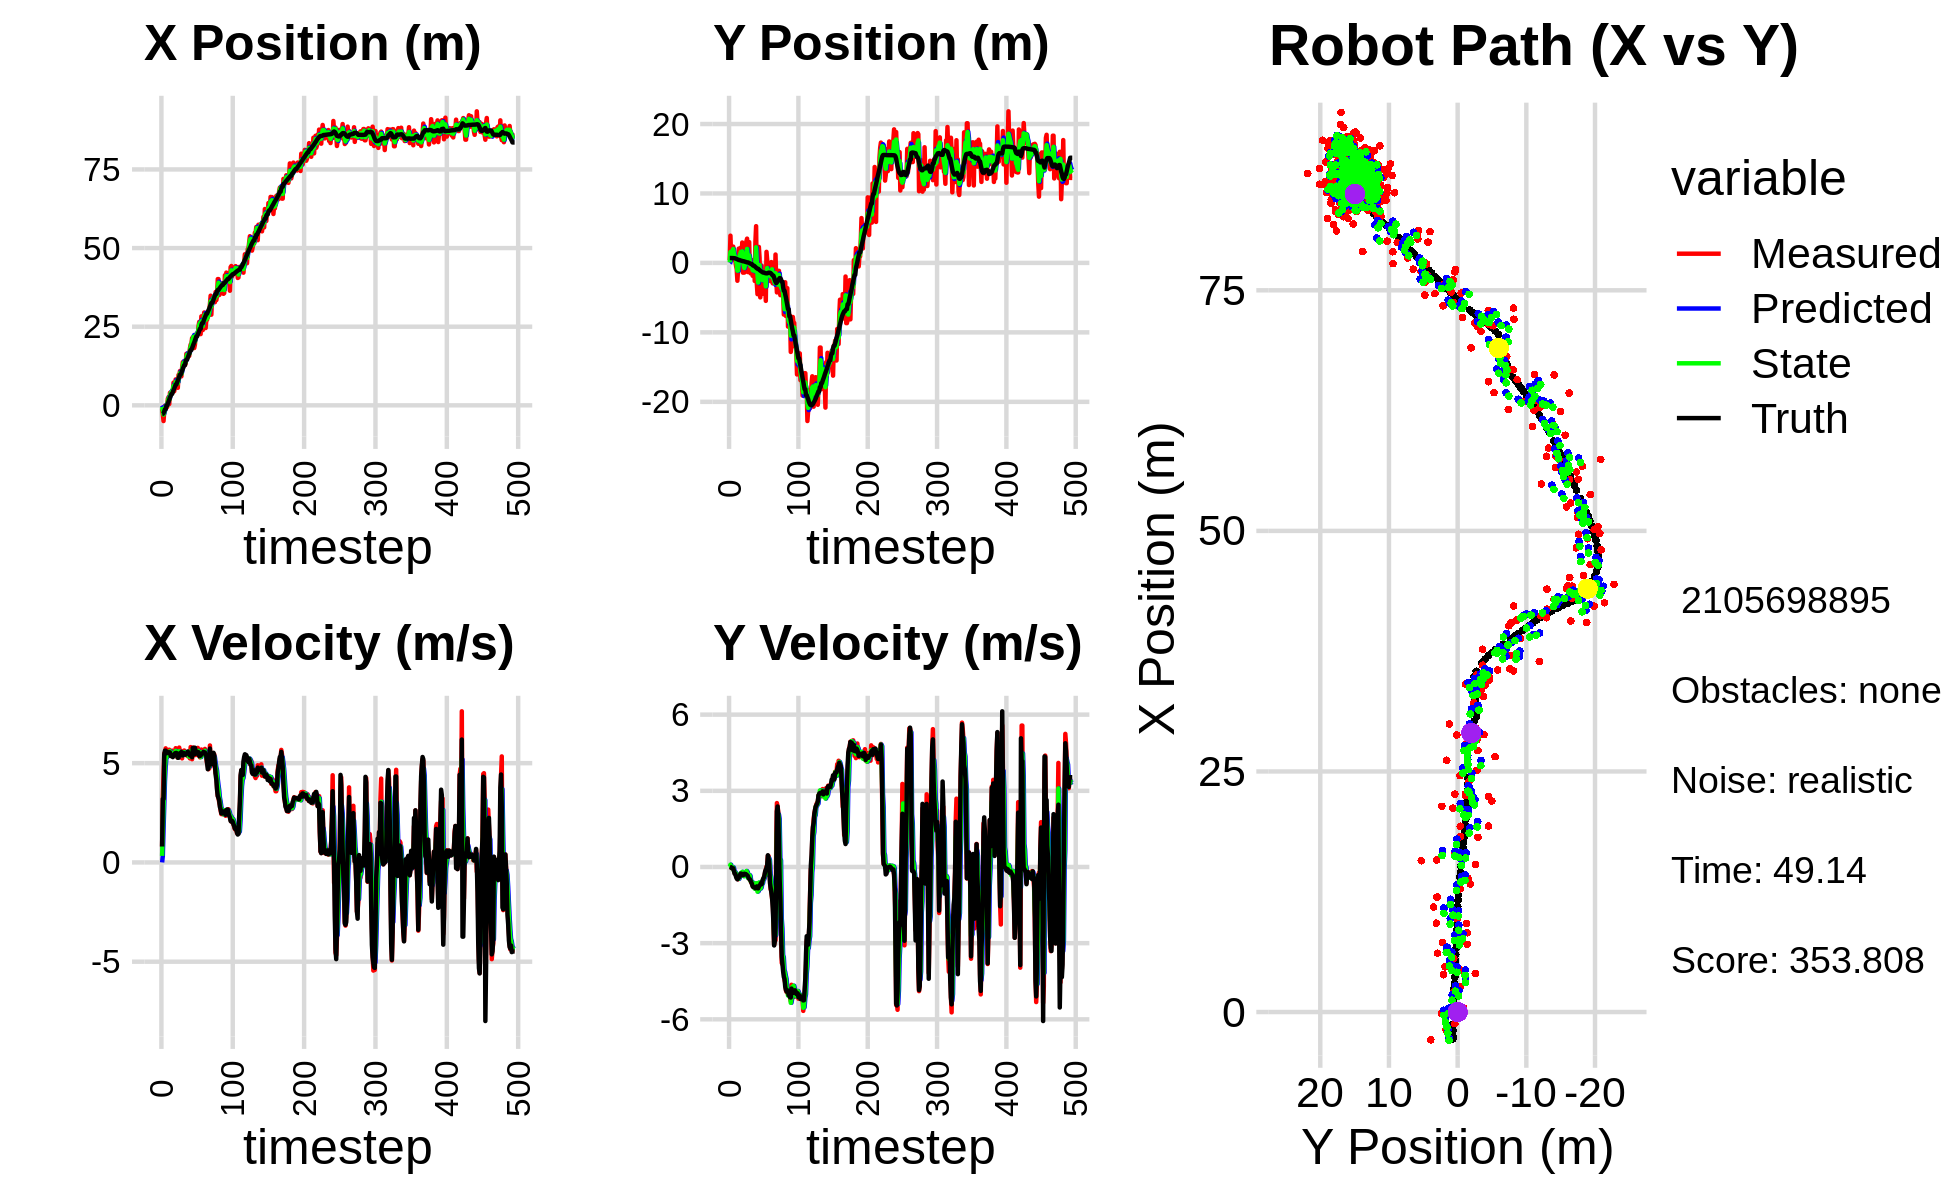

Source data for this figure (header and first rows):
0.000000000000000000e+00, 0.000000000000000000e+00, 0.000000000000000000e+00, 0.000000000000000000e+00, 0.000000000000000000e+00, 0.000000000000000000e+00, 0.000000000000000000e+00, 0.000000000000000000e+00, 0.000000000000000000e+00, 0.000000000000000000e+00, 0.000000000000000000e+00, 0.000000000000000000e+00, -2.779562473045161131e+00, 7.021222118488418262e-01, 0.000000000000000000e+00, 0.000000000000000000e+00, 0.000000000000000000e+00, -5.673445411957800388e-04
-1.201160669243772627e+00, 4.158791891712484978e-01, 8.029998990634958922e-01, -3.452813191950402077e-04, 0.000000000000000000e+00, 0.000000000000000000e+00, 0.000000000000000000e+00, 0.000000000000000000e+00, -4.957717853731485325e-01, 8.676893982238435832e-02, 3.290057876504767775e-01, 1.589386953335717931e-02, -2.779562473045161131e+00, 7.021222118488418262e-01, 8.000000000000000444e-01, 0.000000000000000000e+00, 8.000000119209289551e-01, 4.299892170820385218e-04
-2.884672671270000155e+00, 3.922621408031201184e+00, 3.235992134755094174e+00, -7.162319645292176788e-03, -4.628712066081008825e-01, 8.835832677572007243e-02, 3.290057876504767775e-01, 1.589386953335717931e-02, -1.592235651308506750e+00, 1.570030627112295685e+00, 1.660764771703957310e+00, 9.047622404141576757e-02, -2.718397617075052342e+00, 7.020999572030265368e-01, 3.200000000000000178e+00, -8.999999999999999320e-03, 3.200000047683715820e+00, 2.213326748460531235e-03
-4.992473125058833894e+00, 7.841245968114862741e-01, 4.404989420171552261e+00, -9.749696831011196024e-03, -1.426159174138110997e+00, 1.579078249516437271e+00, 1.660764771703957310e+00, 9.047622404141576757e-02, -2.944589031037892823e+00, 1.271120202110865405e+00, 2.841580944456230107e+00, -1.225202194850824600e-03, -2.461939334557334380e+00, 7.014748731421093231e-01, 3.200000000000000178e+00, -8.999999999999999320e-03, 4.400000095367431641e+00, 2.213326748460531235e-03
-1.834125898285311473e+00, 1.691749743395543071e+00, 5.496934622234236123e+00, -2.685422486611996340e-02, -2.660430936592269813e+00, 1.270997681891380404e+00, 2.841580944456230107e+00, -1.225202194850824600e-03, -2.220874964308500843e+00, 1.433978043058256935e+00, 4.084134527829538008e+00, -5.917353326556469562e-03, -1.896345615279013908e+00, 6.984133634493483456e-01, 5.443999999999999950e+00, -5.099999999999999672e-02, 5.445000171661376953e+00, 4.885270260274410248e-03
-1.504772897719659219e-01, 2.347751092363069336e+00, 5.532694993804708083e+00, -5.809493180517288219e-02, -1.812461511525547131e+00, 1.433386307725601272e+00, 4.084134527829538008e+00, -5.917353326556469562e-03, -1.027732884689737780e+00, 1.786316721207088509e+00, 4.811439521952373788e+00, -4.336626658427482350e-03, -1.266302585439388562e+00, 6.922738077154795278e-01, 5.628999999999999559e+00, -5.000000000000000278e-02, 5.630000114440917969e+00, 1.049990952014923096e-02
-1.504772897719659219e-01, 2.347751092363069336e+00, 5.745705260579824447e+00, -5.817998331741768003e-02, -5.465889324945003569e-01, 1.785883058541245738e+00, 4.811439521952373788e+00, -4.336626658427482350e-03, -3.406473736154546073e-01, 2.002903562942367710e+00, 5.250930439489692070e+00, -1.907687496724540591e-02, -1.266302585439388562e+00, 6.922738077154795278e-01, 5.628999999999999559e+00, -5.000000000000000278e-02, 5.630000114440917969e+00, 1.012547500431537628e-02
-5.631248950693596989e-01, 4.212795847564869134e-01, 5.377499689434436014e+00, -1.270436972845424006e-01, 1.844456703335146663e-01, 2.000995875445643168e+00, 5.250930439489692070e+00, -1.907687496724540591e-02, -1.535659984298478609e-01, 1.390119182169964329e+00, 5.292009746054687547e+00, -1.605339006342392238e-01, -8.833932808453433261e-02, 6.746187564452258423e-01, 5.496000000000000441e+00, -1.479999999999999927e-01, 5.498000144958496094e+00, 2.362065576016902924e-02
-5.631248950693596989e-01, 4.212795847564869134e-01, 5.563264583479735848e+00, -2.295852565396671874e-01, 3.756349761756209160e-01, 1.374065792106540451e+00, 5.292009746054687547e+00, -1.605339006342392238e-01, -5.666886612051591499e-02, 9.994671863115587307e-01, 5.400650498287551393e+00, -1.824763816809516492e-01, -8.833932808453433261e-02, 6.746187564452258423e-01, 5.557999999999999829e+00, -2.680000000000000160e-01, 5.565000057220458984e+00, 4.124467819929122925e-02
2.101510882725115437e+00, 5.674474449885112959e-01, 5.563264583479735848e+00, -2.295852565396671874e-01, 4.833961837082392243e-01, 9.812195481434635713e-01, 5.400650498287551393e+00, -1.824763816809516492e-01, 1.227019773934085567e+00, 8.210757850148581172e-01, 5.515268741405505715e+00, -2.341783629649917819e-01, 5.453238489470246808e-01, 6.497246459702119559e-01, 5.557999999999999829e+00, -2.680000000000000160e-01, 5.565000057220458984e+00, 4.124467819929122925e-02
2.619195223141122408e+00, -3.981580300343379730e-01, 5.447004986512272495e+00, -3.301261306854488264e-01, 1.778546648074636138e+00, 7.976579487183589334e-01, 5.515268741405505715e+00, -2.341783629649917819e-01, 2.168313713392059139e+00, 3.271897257757802047e-01, 5.499750497358457224e+00, -2.574289093513303928e-01, 1.181970119521867257e+00, 6.121303275149224676e-01, 5.522000000000000242e+00, -3.820000000000000062e-01, 5.535999774932861328e+00, 6.053286418318748474e-02
4.183518892484973661e-01, -8.574154991450587682e-01, 5.678105353134251132e+00, -3.974702503312054214e-01, 2.718288763127905128e+00, 3.014468348406471598e-01, 5.499750497358457224e+00, -2.574289093513303928e-01, 1.666394102005273048e+00, -1.471058230666423827e-01, 5.531142413572563754e+00, -4.095995288784116672e-01, 1.826985836332618351e+00, 5.669371474351556639e-01, 5.548000000000000043e+00, -4.530000000000000138e-01, 5.565999984741210938e+00, 6.988650560379028320e-02
4.005835294825332404e+00, -2.569252715728653769e+00, 5.610419363884908250e+00, -4.691437412456970768e-01, 2.219508343362529335e+00, -1.880657759544835383e-01, 5.531142413572563754e+00, -4.095995288784116672e-01, 3.051213210087925454e+00, -1.119625460175835086e+00, 5.603522040567790796e+00, -4.169683133346956949e-01, 2.467397213486187013e+00, 5.141365664584535144e-01, 5.544999999999999929e+00, -4.859999999999999876e-01, 5.565999984741210938e+00, 8.342599868774414062e-02
4.052296043130724890e+00, -9.812552646900456477e-01, 5.406368311658551029e+00, -4.841129917775346403e-01, 3.611565414144704445e+00, -1.161322291509304661e+00, 5.603522040567790796e+00, -4.169683133346956949e-01, 3.810356007994327499e+00, -1.092323867582935648e+00, 5.520842379256337473e+00, -4.603081463362305170e-01, 2.979440212313728686e+00, 4.687154580696241135e-01, 5.357000000000000206e+00, -4.550000000000000155e-01, 5.375999927520751953e+00, 8.930676430463790894e-02
3.878495872182288640e+00, 2.063129318950886137e+00, 5.365917860010046780e+00, -4.285013544452128120e-01, 4.362440245919961157e+00, -1.138354682216558666e+00, 5.520842379256337473e+00, -4.603081463362305170e-01, 4.134325594828428763e+00, 1.121448358855960947e-01, 5.438876267086141247e+00, -4.628057553326961893e-01, 3.606217861435367045e+00, 4.181480540647894983e-01, 5.410000000000000142e+00, -4.159999999999999809e-01, 5.426000118255615234e+00, 7.968701422214508057e-02
3.878495872182288640e+00, 2.063129318950886137e+00, 5.630183332708558197e+00, -4.087302591576711941e-01, 4.678213221537042443e+00, 6.586426035232648135e-02, 5.438876267086141247e+00, -4.628057553326961893e-01, 4.313888593623392609e+00, 8.374189002338713328e-01, 5.510993638136202577e+00, -3.430293278179969985e-01, 3.606217861435367045e+00, 4.181480540647894983e-01, 5.411999999999999922e+00, -3.930000000000000160e-01, 5.426000118255615234e+00, 7.246913015842437744e-02
4.704142213579703302e+00, 1.831286830742281824e+00, 5.447534773245240380e+00, -3.038079506380073069e-01, 4.864987957437012511e+00, 8.031159674520715885e-01, 5.510993638136202577e+00, -3.430293278179969985e-01, 4.788980121361315234e+00, 1.205843825697828775e+00, 5.478102661959773911e+00, -3.370955671953054789e-01, 4.232121945137417462e+00, 3.724017571369800383e-01, 5.304000000000000270e+00, -2.969999999999999862e-01, 5.313000202178955078e+00, 5.571209266781806946e-02
7.220864057995315832e+00, 2.204054457983257720e+00, 5.368972145882089819e+00, -2.544859460604219081e-01, 5.336790387557292625e+00, 1.172134268978298310e+00, 5.478102661959773911e+00, -3.370955671953054789e-01, 6.202469879085807491e+00, 1.571200442155633592e+00, 5.467867861756850800e+00, -2.340698026421666467e-01, 4.854180812939231870e+00, 3.362027239683295643e-01, 5.402000000000000135e+00, -2.580000000000000071e-01, 5.407999992370605469e+00, 4.736392945051193237e-02
4.490688443247880635e+00, -1.834271710849283421e-01, 5.441890233487178818e+00, -2.579422181372533207e-01, 6.749256665261492927e+00, 1.547793461891416866e+00, 5.467867861756850800e+00, -2.340698026421666467e-01, 5.702749473406606207e+00, 8.713533497594834198e-01, 5.408809229855436662e+00, -2.345048501566419363e-01, 5.365130901535120067e+00, 3.114054039920766126e-01, 5.402000000000000135e+00, -2.650000000000000133e-01, 5.407999992370605469e+00, 4.736392945051193237e-02
6.113724359037044032e+00, 2.937348737214870553e+00, 5.477636598909223054e+00, -2.841192618307207263e-01, 6.243630396392149784e+00, 8.479028647438192623e-01, 5.408809229855436662e+00, -2.345048501566419363e-01, 6.185129651974491161e+00, 1.654242405100853741e+00, 5.438220856085464128e+00, -1.902130860559924086e-01, 5.992862224609550204e+00, 2.795266047328075487e-01, 5.496999999999999886e+00, -3.049999999999999933e-01, 5.506000041961669922e+00, 5.182250961661338806e-02
8.240865349755841507e+00, -1.401068703338586019e+00, 5.754382890783231730e+00, -3.328255438633658247e-01, 6.728951737583037662e+00, 1.635221096495254489e+00, 5.438220856085464128e+00, -1.902130860559924086e-01, 7.435881176361746725e+00, 4.448989678124390945e-01, 5.617435688706864383e+00, -2.139928410581750096e-01, 6.621133328205473845e+00, 2.438863355382805687e-01, 5.514999999999999680e+00, -3.230000000000000093e-01, 5.525000095367431641e+00, 5.777424946427345276e-02
7.036506429642853000e+00, -1.391837971089653792e+00, 5.575180005454717147e+00, -3.137278155528873680e-01, 7.997624745232433163e+00, 4.234996837066216102e-01, 5.617435688706864383e+00, -2.139928410581750096e-01, 7.553582364451915332e+00, -2.781773820090598370e-01, 5.577109529162114221e+00, -3.605809810105369273e-01, 6.621133328205473845e+00, 2.438863355382805687e-01, 5.516000000000000014e+00, -3.109999999999999987e-01, 5.525000095367431641e+00, 5.621294677257537842e-02
7.036506429642853000e+00, -1.391837971089653792e+00, 5.306646190511480121e+00, -2.597640411673872718e-01, 8.111293317368126310e+00, -3.142354801101135409e-01, 5.577109529162114221e+00, -3.605809810105369273e-01, 7.607981764019370985e+00, -7.307394549057038002e-01, 5.428208788737127755e+00, -3.345350787717236152e-01, 7.254827022961183758e+00, 2.074912627241810859e-01, 5.405000000000000249e+00, -2.660000000000000142e-01, 5.412000179290771484e+00, 4.891165718436241150e-02
5.574447155718043945e+00, 5.701909195137344621e-01, 5.283961042342348868e+00, -2.728287601439877141e-01, 8.150802642893083316e+00, -7.641929627828761840e-01, 5.428208788737127755e+00, -3.345350787717236152e-01, 6.959423633383309493e+00, -2.485081588969916266e-01, 5.305872884231184194e+00, -2.355767585029373279e-01, 7.880700588939084206e+00, 1.755283608834797282e-01, 5.272000000000000242e+00, -2.760000000000000231e-01, 5.278999805450439453e+00, 5.158756673336029053e-02
9.667689800457003102e+00, 3.756124317054485018e-02, 5.488710123413635955e+00, -2.829754874723970359e-01, 7.490010921806428357e+00, -2.720658347472853511e-01, 5.305872884231184194e+00, -2.355767585029373279e-01, 8.501249239970121607e+00, -1.531161612090867763e-01, 5.437239251075284052e+00, -2.472569046631915013e-01, 8.493123531653344216e+00, 1.443945306520749983e-01, 5.272000000000000242e+00, -2.770000000000000240e-01, 5.278999805450439453e+00, 5.151031166315078735e-02
9.233012162488146046e+00, 3.104222251071290017e+00, 5.785316601295131811e+00, -2.982673066391535732e-01, 9.044973165077649924e+00, -1.778418516754059209e-01, 5.437239251075284052e+00, -2.472569046631915013e-01, 9.138897381401438480e+00, 1.088955121911243218e+00, 5.603933843818194482e+00, -1.573984545417699277e-01, 9.111127377256075022e+00, 1.121024624388526486e-01, 5.456000000000000405e+00, -3.009999999999999898e-01, 5.464000225067138672e+00, 5.151031166315078735e-02
1.090210020613610986e+01, 3.497326208079340137e+00, 5.389267673822321747e+00, -3.069126692050191396e-01, 9.699290765783258550e+00, 1.073215276457066158e+00, 5.603933843818194482e+00, -1.573984545417699277e-01, 1.025071090777026050e+01, 2.013193861286048492e+00, 5.529091352910287860e+00, -1.983798940546268319e-01, 9.738437176088632796e+00, 7.688434309339640949e-02, 5.504999999999999893e+00, -3.210000000000000075e-01, 5.514999866485595703e+00, 5.688741803169250488e-02
9.212709546677464445e+00, -1.311574028786899326e+00, 5.383966336369873318e+00, -3.288511288977541414e-01, 1.080362004306129009e+01, 1.993355871880585717e+00, 5.529091352910287860e+00, -1.983798940546268319e-01, 1.006637265258119029e+01, 7.163104238278419356e-01, 5.427537237618447641e+00, -4.265397425032530498e-01, 9.738437176088632796e+00, 7.688434309339640949e-02, 5.503999999999999559e+00, -3.479999999999999760e-01, 5.514999866485595703e+00, 6.100392714142799377e-02
9.212709546677464445e+00, -1.311574028786899326e+00, 5.612308200150774695e+00, -4.063545682744066356e-01, 1.060912637634303479e+01, 6.736564495775165806e-01, 5.427537237618447641e+00, -4.265397425032530498e-01, 9.967630644513723936e+00, -1.001588652194540519e-01, 5.484280162354201238e+00, -4.162664477932874196e-01, 1.037077665343722543e+01, 3.832395199021532833e-02, 5.560999999999999943e+00, -4.219999999999999862e-01, 5.577000141143798828e+00, 7.227805256843566895e-02
1.195030504472838295e+01, 3.000239504468053653e+00, 5.241454285138987146e+00, -4.413155159691475315e-01, 1.051605866074914353e+01, -1.417855099987828105e-01, 5.484280162354201238e+00, -4.162664477932874196e-01, 1.117305321366698756e+01, 1.071145951322058920e+00, 5.401179716849917156e+00, -3.122351239127778011e-01, 1.099870443362183714e+01, -7.618771496585310075e-03, 5.395999999999999908e+00, -4.699999999999999734e-01, 5.416999816894531250e+00, 8.399903029203414917e-02
1.371196794516878548e+01, -1.151573227829961521e+00, 5.564692672776681448e+00, -4.987617307227546481e-01, 1.171317118535197999e+01, 1.039922438930781068e+00, 5.401179716849917156e+00, -3.122351239127778011e-01, 1.264061135514558210e+01, 1.775032585770500715e-01, 5.519996798412672767e+00, -3.484475656310080383e-01, 1.162783002876413896e+01, -6.072239765262167632e-02, 5.394999999999999574e+00, -4.829999999999999849e-01, 5.416999816894531250e+00, 8.939083665609359741e-02
1.389380121230445653e+01, -1.502541170408326465e+00, 5.535408291074216613e+00, -5.328926801774392930e-01, 1.319261103498685017e+01, 1.426585020139492510e-01, 5.519996798412672767e+00, -3.484475656310080383e-01, 1.351665365854422163e+01, -4.939918582492454080e-01, 5.542032288046113031e+00, -5.525016121112766854e-01, 1.214905309688453805e+01, -1.075920922270975633e-01, 5.520999999999999908e+00, -5.330000000000000293e-01, 5.546999931335449219e+00, 9.597404301166534424e-02
1.280793710480355685e+01, -3.900386700556583430e-01, 5.637210626134316449e+00, -6.181402752326045080e-01, 1.407085688734883355e+01, -5.492420194603730987e-01, 5.542032288046113031e+00, -5.525016121112766854e-01, 1.348926001790156626e+01, -4.897022428480788947e-01, 5.559701597134212747e+00, -5.679050126819410460e-01, 1.277563047427901388e+01, -1.689119801467438564e-01, 5.479000000000000092e+00, -6.009999999999999787e-01, 5.512000083923339844e+00, 1.092172265052795410e-01
1.280793710480355685e+01, -3.900386700556583430e-01, 5.544764810174952707e+00, -6.080032613952467413e-01, 1.404523017761498771e+01, -5.464927441162730215e-01, 5.559701597134212747e+00, -5.679050126819410460e-01, 1.347362666197039260e+01, -4.863999865607765982e-01, 5.526559238525791784e+00, -5.921406323942097760e-01, 1.277563047427901388e+01, -1.689119801467438564e-01, 5.471000000000000085e+00, -6.660000000000000364e-01, 5.512000083923339844e+00, 1.092172265052795410e-01
1.330666250005828388e+01, -1.855933474421364693e+00, 5.463440113357124872e+00, -7.300459252205887539e-01, 1.402628258582297249e+01, -5.456140498001975647e-01, 5.526559238525791784e+00, -5.921406323942097760e-01, 1.369237439820534341e+01, -1.062300483629623482e+00, 5.481777686824057305e+00, -6.197998587277016025e-01, 1.402683210418200233e+01, -3.234096036828915666e-01, 5.427999999999999936e+00, -7.640000000000000124e-01, 5.480999946594238281e+00, 1.328369677066802979e-01
1.638514924069349732e+01, 4.187705060783996069e-01, 5.398952113234705585e+00, -7.799616956181689709e-01, 1.424055216688774905e+01, -1.124280469502393576e+00, 5.481777686824057305e+00, -6.197998587277016025e-01, 1.522911082045454911e+01, -5.297657705957053986e-01, 5.488418360390477702e+00, -6.806614704398593618e-01, 1.453271245960110214e+01, -3.961933115355973922e-01, 5.491999999999999993e+00, -7.940000000000000391e-01, 5.550000190734863281e+00, 1.434727758169174194e-01
1.638514924069349732e+01, 4.187705060783996069e-01, 5.399270149963369292e+00, -7.777570413359122803e-01, 1.577795265649359635e+01, -5.978319176396913459e-01, 5.488418360390477702e+00, -6.806614704398593618e-01, 1.605659486100389444e+01, -2.049833390637280095e-01, 5.459650726035188306e+00, -7.056802393948881091e-01, 1.453271245960110214e+01, -3.961933115355973922e-01, 5.491999999999999993e+00, -7.940000000000000391e-01, 5.550000190734863281e+00, 1.430644392967224121e-01
1.534149229583274732e+01, -2.595080183305826793e+00, 5.349218317619691909e+00, -7.814735281787941190e-01, 1.660255993360741300e+01, -2.755513630032168093e-01, 5.459650726035188306e+00, -7.056802393948881091e-01, 1.601786059380090776e+01, -1.171708274170779163e+00, 5.381397071341893046e+00, -8.538663646366069226e-01, 1.516782331491487312e+01, -4.872425063539298495e-01, 5.589999999999999858e+00, -8.000000000000000444e-01, 5.646999835968017578e+00, 1.450649499893188477e-01
1.579726635493031139e+01, 3.066152287764138507e+00, 5.438434204628105562e+00, -8.404998565206904804e-01, 1.655600030093509645e+01, -1.257094910634439788e+00, 5.381397071341893046e+00, -8.538663646366069226e-01, 1.620666442293897447e+01, 4.302993021321235290e-01, 5.391938705534717435e+00, -8.631837318389585789e-01, 1.580271864003356086e+01, -5.810106267449468564e-01, 5.477000000000000313e+00, -8.389999999999999680e-01, 5.540999889373779297e+00, 1.533350050449371338e-01
1.572082942722650678e+01, 5.292212678620454192e+00, 5.325771898024533435e+00, -8.230881072979070456e-01, 1.674585829349244648e+01, 3.439809289482276822e-01, 5.391938705534717435e+00, -8.631837318389585789e-01, 1.627106763383908827e+01, 2.254793706893621241e+00, 5.339355041465504215e+00, -6.391232920919341920e-01, 1.642874097843861847e+01, -6.765826208873181313e-01, 5.482000000000000206e+00, -8.080000000000000515e-01, 5.540999889373779297e+00, 1.533350050449371338e-01
1.815810847305611020e+01, -2.950951265102289778e+00, 5.238675907782430308e+00, -7.493575883593125431e-01, 1.680500313798563994e+01, 2.190881377684427811e+00, 5.339355041465504215e+00, -6.391232920919341920e-01, 1.742799269932892869e+01, 1.802807235902701422e-01, 5.321038549265602491e+00, -6.495255001166589937e-01, 1.706593656568325557e+01, -7.677811850373437164e-01, 5.384999999999999787e+00, -7.640000000000000124e-01, 5.439000129699707031e+00, 1.420795023441314697e-01
1.932100236469606713e+01, -4.499952004318410026e+00, 5.810259398150539489e+00, -8.353348925233362587e-01, 1.796009655425548956e+01, 1.153281735786042400e-01, 5.321038549265602491e+00, -6.495255001166589937e-01, 1.859901844049750963e+01, -1.668073004302814910e+00, 5.578384625103114836e+00, -9.708785498228332811e-01, 1.758086919796729219e+01, -8.426558241390862403e-01, 5.400000000000000355e+00, -8.349999999999999645e-01, 5.464000225067138672e+00, 1.427905112504959106e-01
1.932100236469606713e+01, -4.499952004318410026e+00, 5.689925358501272790e+00, -8.892853274122799467e-01, 1.915685690300782085e+01, -1.765160859285098249e+00, 5.578384625103114836e+00, -9.708785498228332811e-01, 1.923508600895221576e+01, -2.829031140443595049e+00, 5.633999632209672370e+00, -9.444774154903574637e-01, 1.758086919796729219e+01, -8.426558241390862403e-01, 5.399000000000000021e+00, -8.419999999999999707e-01, 5.464000225067138672e+00, 1.550369709730148315e-01
2.137753248221384794e+01, 2.304320527334390967e+00, 5.198872178291357393e+00, -7.796003802758573187e-01, 1.979848597217318229e+01, -2.923478881992630729e+00, 5.633999632209672370e+00, -9.444774154903574637e-01, 2.051854672524848411e+01, -9.037494471380185246e-01, 5.464090640160024215e+00, -6.149956360406575451e-01, 1.820053052972769336e+01, -9.387724864388078405e-01, 5.298000000000000043e+00, -7.730000000000000204e-01, 5.355000019073486328e+00, 1.488465964794158936e-01
2.118358922038769521e+01, 7.094156278771930335e-01, 5.615804158409333446e+00, -7.525280066390364064e-01, 2.106495578926448786e+01, -9.652490107420842458e-01, 5.464090640160024215e+00, -6.149956360406575451e-01, 2.112301544817814403e+01, -3.172228504712950592e-01, 5.537512973214036016e+00, -6.511048462525280689e-01, 1.881516122833243543e+01, -1.030443594956256925e+00, 5.767999999999999794e+00, -7.359999999999999876e-01, 5.815000057220458984e+00, 1.332082897424697876e-01
2.193363118231744124e+01, -4.961976931417868997e+00, 5.782135208574029406e+00, -6.801446468927838662e-01, 2.167676674549954896e+01, -3.823333350965478772e-01, 5.537512973214036016e+00, -6.511048462525280689e-01, 2.180061341624604054e+01, -2.150748707630938839e+00, 5.657240161632466346e+00, -8.523657757654308220e-01, 1.945032644292356139e+01, -1.114427493571034100e+00, 5.774000000000000021e+00, -6.919999999999999485e-01, 5.815000057220458984e+00, 1.170905679464340210e-01
1.821845877231795185e+01, -4.248477092068138061e-01, 5.507031952186753898e+00, -6.477846275530211306e-01, 2.236633743240928851e+01, -2.235985285207481965e+00, 5.657240161632466346e+00, -8.523657757654308220e-01, 2.044693237360149496e+01, -1.521266952104644687e+00, 5.498995963151236843e+00, -8.109541340224923900e-01, 1.998450708461781034e+01, -1.177703665533005983e+00, 5.445000000000000284e+00, -6.320000000000000062e-01, 5.480999946594238281e+00, 1.170905679464340210e-01
1.930931747000746057e+01, -3.870878085777902933e-01, 5.729907384843228257e+00, -6.790148312157879840e-01, 2.099683196991662015e+01, -1.602362365506893926e+00, 5.498995963151236843e+00, -8.109541340224923900e-01, 2.022230029435413812e+01, -1.132115770213379058e+00, 5.571185813912213902e+00, -6.634842840716720369e-01, 2.063629484231546840e+01, -1.254603432113056138e+00, 5.777000000000000135e+00, -6.790000000000000480e-01, 5.815999984741210938e+00, 1.179535388946533203e-01
2.240653383733327431e+01, -4.469020174012639401e+00, 5.407818946198876375e+00, -5.999792322125235833e-01, 2.077941887574536040e+01, -1.198464198620546206e+00, 5.571185813912213902e+00, -6.634842840716720369e-01, 2.152758090182667772e+01, -2.472092951881746714e+00, 5.529369099262274823e+00, -6.396705483277487225e-01, 2.127689218579129360e+01, -1.324996517650773642e+00, 5.472000000000000419e+00, -5.610000000000000542e-01, 5.500999927520751953e+00, 1.104947328567504883e-01
2.266811162278249725e+01, -1.128126667026389196e+00, 5.549316321402472774e+00, -5.132415170197524024e-01, 2.208051781175290529e+01, -2.536060006714521364e+00, 5.529369099262274823e+00, -6.396705483277487225e-01, 2.235235280250255130e+01, -1.991471484347545395e+00, 5.551122377529369878e+00, -4.888309909124513575e-01, 2.191438150406156993e+01, -1.383338020176021477e+00, 5.576999999999999957e+00, -4.729999999999999760e-01, 5.597000122070312500e+00, 9.222497791051864624e-02
2.266811162278249725e+01, -1.128126667026389196e+00, 5.503782158527907420e+00, -4.228258990395493688e-01, 2.290746504025548802e+01, -2.040354583438790392e+00, 5.551122377529369878e+00, -4.888309909124513575e-01, 2.279588253303363743e+01, -1.681822856782264175e+00, 5.523920050354138134e+00, -4.764076681546024483e-01, 2.191438150406156993e+01, -1.383338020176021477e+00, 5.580000000000000071e+00, -4.299999999999999933e-01, 5.597000122070312500e+00, 7.667399942874908447e-02
2.249820567677287286e+01, -1.158821957285226301e+00, 5.769204246264044933e+00, -3.691137395004447930e-01, 2.334827453806905240e+01, -1.729463623597724320e+00, 5.523920050354138134e+00, -4.764076681546024483e-01, 2.296085190672192766e+01, -1.508300898347138652e+00, 5.620537892153183002e+00, -3.728325508983985070e-01, 2.255480337200306806e+01, -1.431854532660323587e+00, 5.530000000000000249e+00, -3.380000000000000226e-01, 5.540999889373779297e+00, 6.389292329549789429e-02
2.510764169703201176e+01, -2.796936557545741664e+00, 5.534912143560569930e+00, -2.127649957081573506e-01, 2.352290569593724712e+01, -1.545584153436978525e+00, 5.620537892153183002e+00, -3.728325508983985070e-01, 2.425313580261358126e+01, -2.027554497834122227e+00, 5.614141925161018953e+00, -3.328016697030001803e-01, 2.308077859914479291e+01, -1.463888215092768341e+00, 5.552999999999999936e+00, -1.789999999999999925e-01, 5.556000232696533203e+00, 3.842161968350410461e-02
2.653265929240003373e+01, -5.461567448318603191e+00, 5.430804889426754656e+00, -1.139473280909764352e-01, 2.481454999512968485e+01, -2.060834664804422456e+00, 5.614141925161018953e+00, -3.328016697030001803e-01, 2.560425465550907020e+01, -3.372136118070229394e+00, 5.564844486414225244e+00, -3.002217666335936785e-01, 2.371255826982397252e+01, -1.486655758158081042e+00, 5.357999999999999652e+00, -1.029999999999999943e-01, 5.359000205993652344e+00, 2.097858674824237823e-02
2.616137993356369762e+01, 1.594894363503817747e+00, 5.291970701154605550e+00, 1.755449039367200370e-02, 2.616073910415049397e+01, -3.402158294733588662e+00, 5.564844486414225244e+00, -3.002217666335936785e-01, 2.615520109620158706e+01, -1.439893932905761842e+00, 5.437338102532091710e+00, -2.421411177540052917e-01, 2.433517026970086761e+01, -1.498412417293527144e+00, 5.358999999999999986e+00, -4.800000000000000100e-02, 5.359000205993652344e+00, -3.317181253805756569e-03
2.264171862607822305e+01, 4.107510577873230706e-01, 5.346970703727469854e+00, 1.773693604035833649e-02, 2.669893490645479517e+01, -1.464108044681162291e+00, 5.437338102532091710e+00, -2.421411177540052917e-01, 2.482291351762972198e+01, -7.381965843181974574e-01, 5.309221048877624582e+00, 2.801668195713322151e-02, 2.433517026970086761e+01, -1.498412417293527144e+00, 5.379999999999999893e+00, 6.900000000000000577e-02, 5.380000114440917969e+00, -3.317181253805756569e-03
2.828982162511231024e+01, -2.576850936810644477e+00, 5.687076263893214190e+00, 4.390666522799689386e-01, 2.535383562251748302e+01, -7.353949161224840880e-01, 5.309221048877624582e+00, 2.801668195713322151e-02, 2.671815387425170840e+01, -1.437753573094362913e+00, 5.548065409410424920e+00, 1.268922018967819088e-01, 2.547934007644757415e+01, -1.453338431171237621e+00, 5.477999999999999758e+00, 4.620000000000000218e-01, 5.497000217437744141e+00, -7.705143839120864868e-02
2.392396521632606010e+01, -1.629078151664802077e+00, 5.472157711975326855e+00, 4.296617952312785094e-01, 2.727296041519275249e+01, -1.425064352904684695e+00, 5.548065409410424920e+00, 1.268922018967819088e-01, 2.572437575250533470e+01, -1.501464567561097585e+00, 5.441687815329385280e+00, 3.481459982106345774e-01, 2.610887575198080768e+01, -1.408670471343718145e+00, 5.487000000000000099e+00, 3.250000000000000111e-01, 5.497000217437744141e+00, -7.835704088211059570e-02
2.392396521632606010e+01, -1.629078151664802077e+00, 5.505957761006491147e+00, 2.157767583179756588e-02, 2.626854453403827350e+01, -1.466649967740034199e+00, 5.441687815329385280e+00, 3.481459982106345774e-01, 2.518687516089488554e+01, -1.542858700450870035e+00, 5.422004851861480290e+00, 2.742395378573879716e-01, 2.610887575198080768e+01, -1.408670471343718145e+00, 5.485999999999999766e+00, 1.059999999999999970e-01, 5.486999988555908203e+00, -3.918948583304882050e-03
2.783990681217861152e+01, -1.265893117659671274e+00, 5.425674384559496133e+00, -4.700793050397873984e-01, 2.572907564608103215e+01, -1.515434746665131227e+00, 5.422004851861480290e+00, 2.742395378573879716e-01, 2.670419190088660955e+01, -1.424911183553427385e+00, 5.468417916188306194e+00, -2.795482423252453330e-01, 2.673744726198501453e+01, -1.411454008889899692e+00, 5.570000000000000284e+00, -6.280000000000000027e-01, 5.605999946594238281e+00, 8.642397820949554443e-02
2.952133750983227856e+01, -2.639396474956192229e+00, 5.521149450943940273e+00, -8.810168194287087973e-01, 2.725103369250544105e+01, -1.452866007785951874e+00, 5.468417916188306194e+00, -2.795482423252453330e-01, 2.830088819687628288e+01, -1.939466189155367948e+00, 5.541196499877099058e+00, -4.131307899558417374e-01, 2.736980009088719257e+01, -1.470118806795223776e+00, 5.544999999999999929e+00, -8.219999999999999529e-01, 5.605999946594238281e+00, 1.582372039556503296e-01
... 435 more rows
